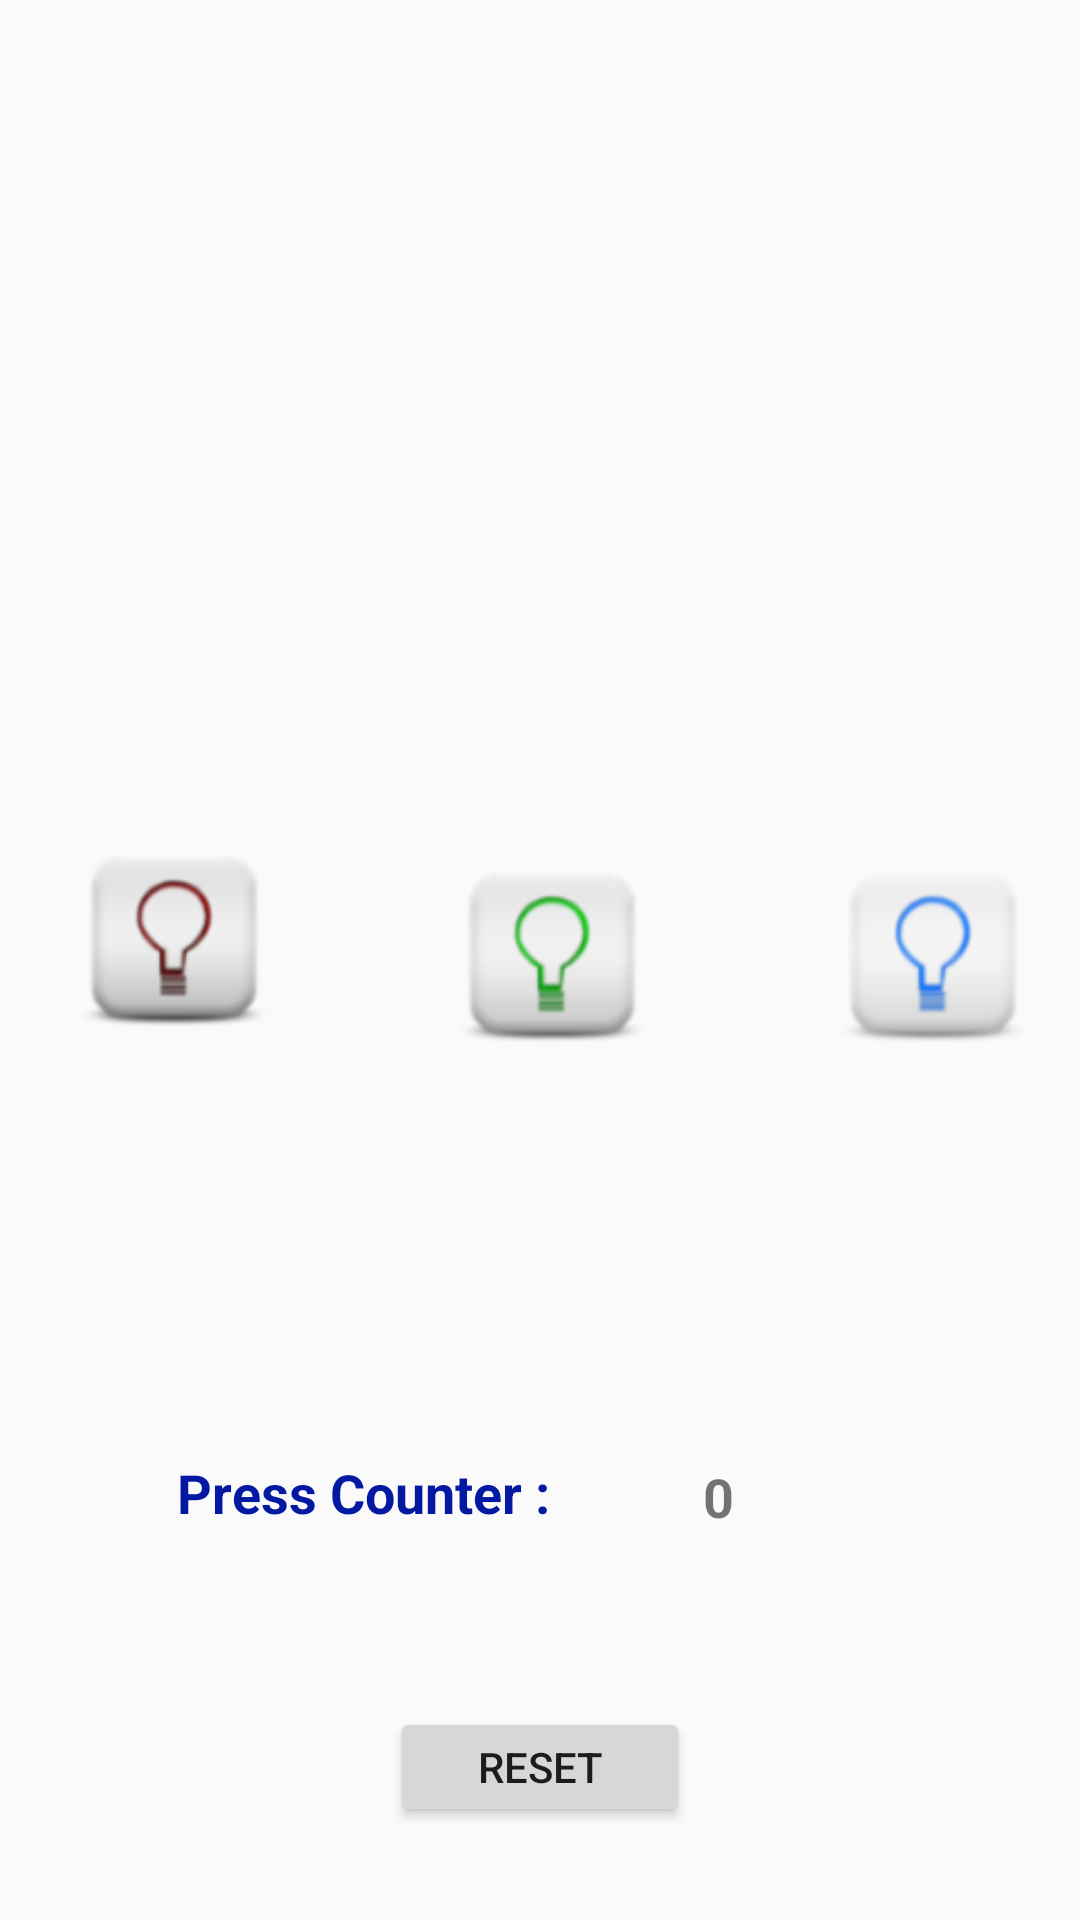

Produce the Android XML layout that renders to this screen, including the resource entries it uses.
<!-- AndroidManifest.xml: application theme AppTheme -->
<!-- res/layout/activity_device_control.xml -->
<?xml version="1.0" encoding="utf-8"?>
<android.support.constraint.ConstraintLayout xmlns:android="http://schemas.android.com/apk/res/android"
    xmlns:app="http://schemas.android.com/apk/res-auto"
    xmlns:tools="http://schemas.android.com/tools"
    android:layout_width="match_parent"
    android:layout_height="match_parent"
    tools:context=".screen.DeviceControl">

    <ImageView
        android:id="@+id/lock"
        android:layout_width="122dp"
        android:layout_height="0dp"
        android:layout_marginBottom="353dp"
        android:layout_marginTop="68dp"
        app:layout_constraintBottom_toTopOf="@+id/reset_button"
        app:layout_constraintEnd_toEndOf="parent"
        app:layout_constraintStart_toStartOf="parent"
        app:layout_constraintTop_toTopOf="parent"
        app:srcCompat="@drawable/open_lock" />

    <ImageView
        android:id="@+id/red_led"
        android:layout_width="118dp"
        android:layout_height="108dp"
        android:layout_marginBottom="105dp"
        android:layout_marginEnd="135dp"
        android:layout_marginStart="24dp"
        android:layout_marginTop="247dp"
        app:layout_constraintBottom_toTopOf="@+id/textView5"
        app:layout_constraintEnd_toStartOf="@+id/blue_led"
        app:layout_constraintHorizontal_chainStyle="spread_inside"
        app:layout_constraintStart_toStartOf="parent"
        app:layout_constraintTop_toTopOf="parent"
        app:srcCompat="@mipmap/red_led_off" />

    <ImageView
        android:id="@+id/green_led"
        android:layout_width="118dp"
        android:layout_height="108dp"
        android:layout_marginStart="8dp"
        app:layout_constraintBottom_toBottomOf="parent"
        app:layout_constraintEnd_toEndOf="parent"
        app:layout_constraintHorizontal_bias="0.498"
        app:layout_constraintStart_toStartOf="parent"
        app:layout_constraintTop_toTopOf="parent"
        app:layout_constraintVertical_bias="0.498"
        app:srcCompat="@mipmap/green_led_off" />

    <ImageView
        android:id="@+id/blue_led"
        android:layout_width="118dp"
        android:layout_height="108dp"
        android:layout_marginEnd="16dp"
        app:layout_constraintBottom_toBottomOf="parent"
        app:layout_constraintEnd_toEndOf="parent"
        app:layout_constraintStart_toEndOf="@+id/red_led"
        app:layout_constraintTop_toTopOf="parent"
        app:layout_constraintVertical_bias="0.498"
        app:srcCompat="@mipmap/blue_led_off" />

    <TextView
        android:id="@+id/textView5"
        android:layout_width="158dp"
        android:layout_height="36dp"
        android:layout_marginBottom="106dp"
        android:layout_marginEnd="11dp"
        android:layout_marginStart="84dp"
        android:text="Press Counter :"
        android:textAlignment="center"
        android:textColor="@color/colorPrimaryDark"
        android:textSize="18sp"
        android:textStyle="bold"
        app:layout_constraintBottom_toBottomOf="parent"
        app:layout_constraintEnd_toEndOf="@+id/green_led"
        app:layout_constraintEnd_toStartOf="@+id/press_counter"
        app:layout_constraintStart_toStartOf="parent"
        app:layout_constraintTop_toBottomOf="@+id/red_led" />

    <TextView
        android:id="@+id/press_counter"
        android:layout_width="57dp"
        android:layout_height="38dp"
        android:layout_marginBottom="106dp"
        android:layout_marginEnd="134dp"
        android:layout_marginTop="104dp"
        android:text="0"
        android:textAlignment="center"
        android:textSize="18sp"
        android:textStyle="bold"
        app:layout_constraintBottom_toBottomOf="parent"
        app:layout_constraintEnd_toEndOf="parent"
        app:layout_constraintStart_toEndOf="@+id/textView5"
        app:layout_constraintTop_toBottomOf="@+id/green_led" />

    <Button
        android:id="@+id/reset_button"
        android:layout_width="100dp"
        android:layout_height="40dp"
        android:layout_marginBottom="31dp"
        android:text="Reset"
        app:layout_constraintBottom_toBottomOf="parent"
        app:layout_constraintEnd_toEndOf="parent"
        app:layout_constraintStart_toStartOf="parent"
        app:layout_constraintTop_toBottomOf="@+id/lock" />

</android.support.constraint.ConstraintLayout>
<!-- resources referenced by this layout -->
<resources>
  <color name="colorPrimaryDark">#0419a1</color>
  <!-- mipmap blue_led_off: png bitmap (mipmap-hdpi, 2218 bytes) -->
  <!-- mipmap green_led_off: png bitmap (mipmap-hdpi, 2373 bytes) -->
  <!-- mipmap red_led_off: png bitmap (mipmap-hdpi, 2268 bytes) -->
  <style name="AppTheme" parent="Theme.AppCompat.Light.DarkActionBar">
          
          <item name="colorPrimary">@color/colorPrimary</item>
          <item name="colorPrimaryDark">@color/colorPrimaryDark</item>
          <item name="colorAccent">@color/colorAccent</item>
      </style>
  <color name="colorPrimary">#3F51B5</color>
  <color name="colorAccent">#FF4081</color>
</resources>
